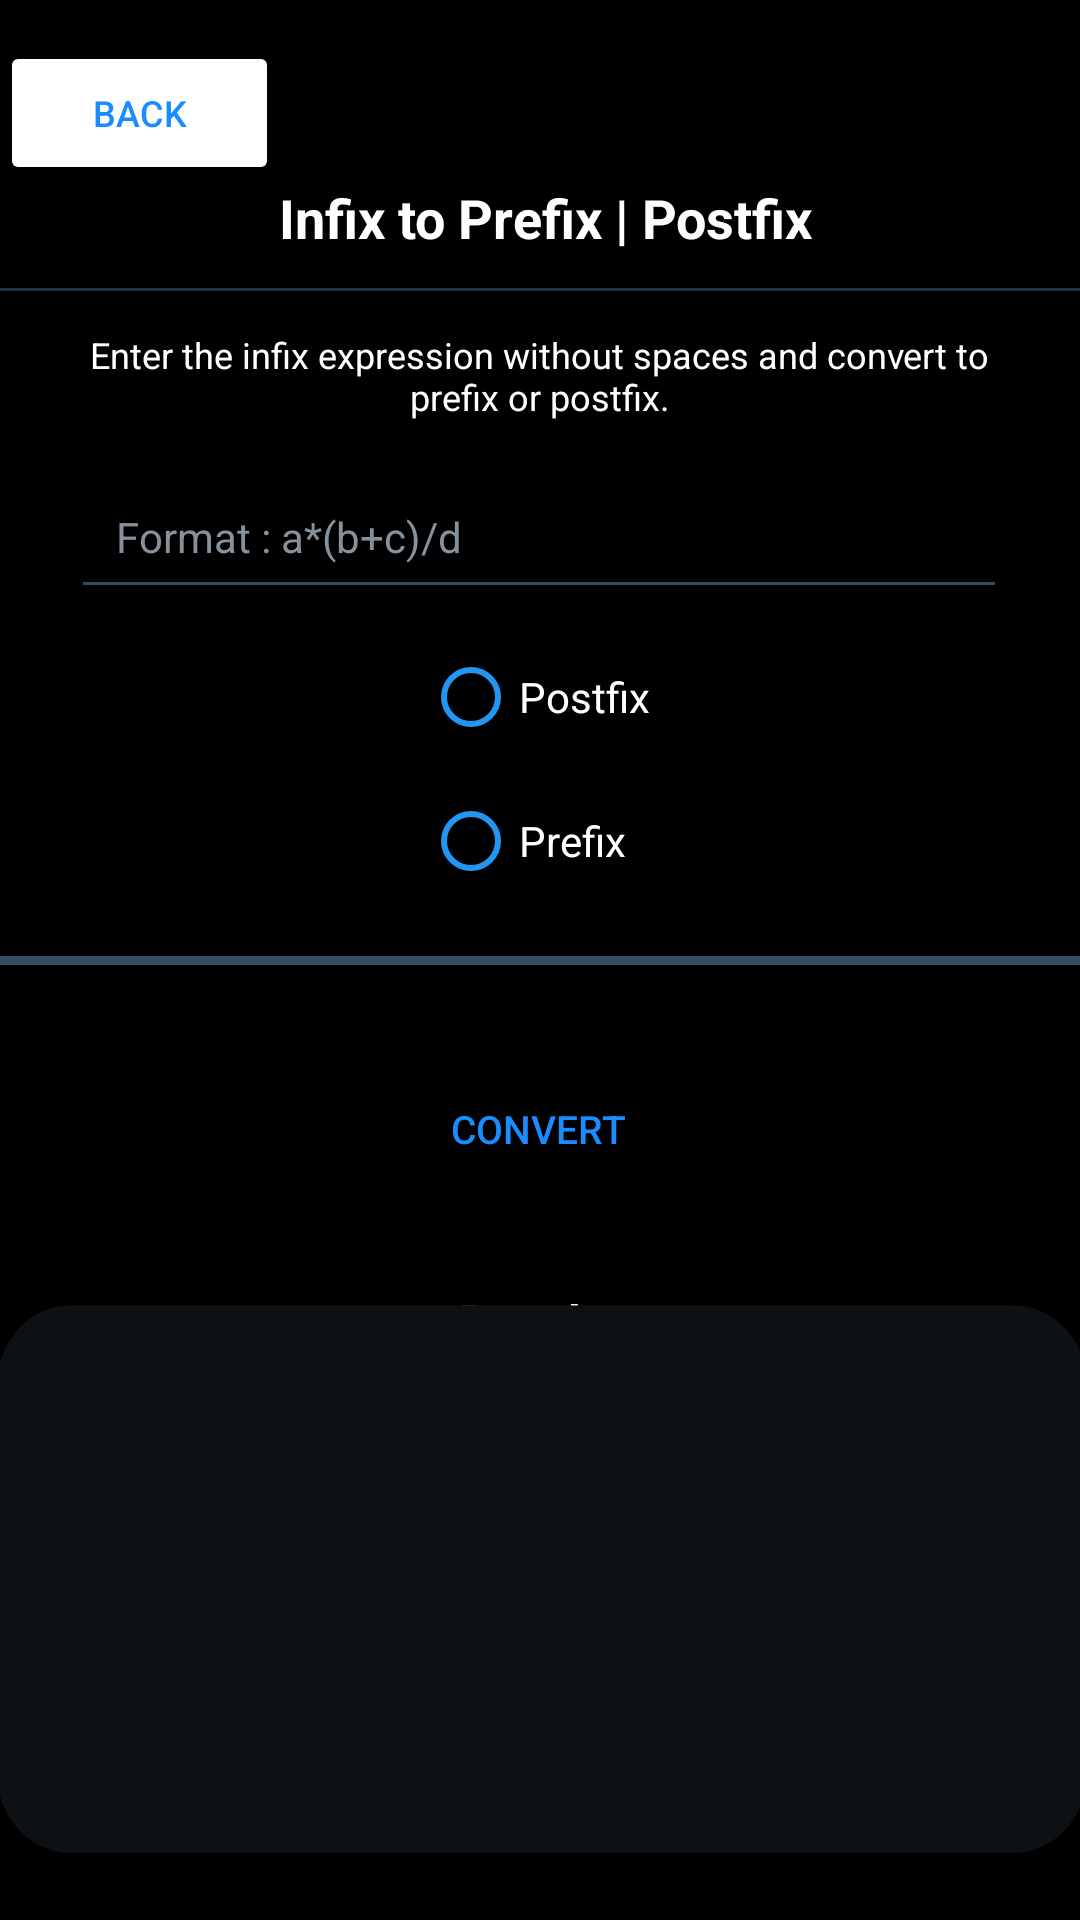

The Android layout XML behind this screen, and the referenced resources:
<!-- AndroidManifest.xml: application theme Theme.Logicbox -->
<!-- res/layout/activity_main6.xml -->
<?xml version="1.0" encoding="utf-8"?>
<androidx.constraintlayout.widget.ConstraintLayout xmlns:android="http://schemas.android.com/apk/res/android"
    xmlns:app="http://schemas.android.com/apk/res-auto"
    xmlns:tools="http://schemas.android.com/tools"
    android:layout_width="match_parent"
    android:layout_height="match_parent"
    android:background="@color/black"
    tools:context=".MainActivity6">

    <View
        android:id="@+id/divider11"
        android:layout_width="417dp"
        android:layout_height="3dp"
        android:background="#364d63"
        app:layout_constraintBottom_toBottomOf="parent"
        app:layout_constraintStart_toStartOf="parent"
        app:layout_constraintTop_toTopOf="parent" />

    <Button
        android:id="@+id/btnINFConvert"
        android:layout_width="166dp"
        android:layout_height="48dp"
        android:background="@drawable/roundedbutton"
        android:text="CONVERT"
        android:textAllCaps="false"
        android:textColor="#1a8cff"
        android:textSize="13dp"
        android:textStyle="normal"
        app:icon="@drawable/doublearrow"
        app:iconGravity="textEnd"
        app:iconPadding="8dp"
        app:iconSize="18dp"
        app:iconTint="#1a8cff"
        app:layout_constraintBottom_toBottomOf="parent"
        app:layout_constraintEnd_toEndOf="parent"
        app:layout_constraintHorizontal_bias="0.497"
        app:layout_constraintStart_toStartOf="parent"
        app:layout_constraintTop_toTopOf="parent"
        app:layout_constraintVertical_bias="0.595" />

    <EditText
        android:id="@+id/edittxtINF"
        android:layout_width="312dp"
        android:layout_height="51dp"
        android:backgroundTint="#34495E "
        android:ems="10"
        android:hint="Format : a*(b+c)/d"
        android:inputType="textPersonName"
        android:paddingLeft="15dp"
        android:textAllCaps="false"
        android:textColor="@color/white"
        android:textColorHint="#85929E"
        android:textSize="14dp"

        app:layout_constraintBottom_toBottomOf="parent"
        app:layout_constraintEnd_toEndOf="parent"
        app:layout_constraintHorizontal_bias="0.494"
        app:layout_constraintStart_toStartOf="parent"
        app:layout_constraintTop_toTopOf="parent"
        app:layout_constraintVertical_bias="0.258" />

    <TextView
        android:id="@+id/textView10"
        android:layout_width="322dp"
        android:layout_height="33dp"
        android:gravity="center"
        android:text="Enter the infix expression without spaces and convert to prefix or postfix."
        android:textColor="@color/white"
        android:textSize="12dp"
        app:layout_constraintBottom_toBottomOf="parent"
        app:layout_constraintEnd_toEndOf="parent"
        app:layout_constraintHorizontal_bias="0.494"
        app:layout_constraintStart_toStartOf="parent"
        app:layout_constraintTop_toTopOf="parent"
        app:layout_constraintVertical_bias="0.179" />

    <View
        android:id="@+id/divider5"
        android:layout_width="417dp"
        android:layout_height="1dp"
        android:background="#243342 "
        app:layout_constraintBottom_toBottomOf="parent"
        app:layout_constraintStart_toStartOf="parent"
        app:layout_constraintTop_toTopOf="parent"
        app:layout_constraintVertical_bias="0.15" />

    <TextView
        android:id="@+id/textView9"
        android:layout_width="261dp"
        android:layout_height="35dp"
        android:gravity="center"
        android:text="Infix to Prefix | Postfix"
        android:textColor="@color/white"
        android:textSize="18dp"

        android:textStyle="bold"
        app:layout_constraintBottom_toBottomOf="parent"
        app:layout_constraintEnd_toEndOf="parent"
        app:layout_constraintHorizontal_bias="0.52"
        app:layout_constraintStart_toStartOf="parent"
        app:layout_constraintTop_toTopOf="parent"
        app:layout_constraintVertical_bias="0.091" />

    <TextView
        android:id="@+id/textView19"
        android:layout_width="261dp"
        android:layout_height="35dp"
        android:gravity="center"
        android:text="Results"
        android:textColor="@color/white"
        android:textSize="16dp"

        android:textStyle="bold"
        app:layout_constraintBottom_toBottomOf="parent"
        app:layout_constraintEnd_toEndOf="parent"
        app:layout_constraintStart_toStartOf="parent"
        app:layout_constraintTop_toTopOf="parent"
        app:layout_constraintVertical_bias="0.699" />

    <ImageView
        android:id="@+id/imageView7"
        android:layout_width="44dp"
        android:layout_height="30dp"
        app:layout_constraintBottom_toBottomOf="parent"
        app:layout_constraintEnd_toEndOf="parent"
        app:layout_constraintHorizontal_bias="0.922"
        app:layout_constraintStart_toStartOf="parent"
        app:layout_constraintTop_toTopOf="parent"
        app:layout_constraintVertical_bias="0.035"
        app:srcCompat="@drawable/andicon" />

    <Button
        android:id="@+id/backBtnINF"
        android:layout_width="93dp"
        android:layout_height="48dp"
        android:backgroundTint="@color/black"
        android:backgroundTintMode="add"

        android:gravity="center"
        android:text="BACK"
        android:textAllCaps="false"
        android:textColor="#1a8cff"
        android:textSize="12dp"
        android:textStyle="normal"
        app:icon="@drawable/backwardarrowbold"
        app:iconGravity="textStart"
        app:iconSize="15dp"
        app:iconTint="#1a8cff"
        app:layout_constraintBottom_toBottomOf="parent"
        app:layout_constraintEnd_toEndOf="parent"
        app:layout_constraintHorizontal_bias="0.0"
        app:layout_constraintStart_toStartOf="parent"
        app:layout_constraintTop_toTopOf="parent"
        app:layout_constraintVertical_bias="0.023" />

    <TextView
        android:id="@+id/INFResult"
        android:layout_width="364dp"
        android:layout_height="183dp"
        android:background="@drawable/rectlbtn"
        android:backgroundTint="#0E1114"
        android:gravity="center"
        android:padding="20dp"
        android:textColor="@color/white"
        android:textSize="15dp"
        app:layout_constraintBottom_toBottomOf="parent"
        app:layout_constraintEnd_toEndOf="parent"
        app:layout_constraintHorizontal_bias="0.489"
        app:layout_constraintStart_toStartOf="parent"
        app:layout_constraintTop_toTopOf="parent"
        app:layout_constraintVertical_bias="0.952" />

    <RadioGroup
        android:layout_width="wrap_content"
        android:layout_height="wrap_content"
        android:layout_marginStart="141dp"
        android:layout_marginTop="20dp"
        android:layout_marginBottom="29dp"
        app:layout_constraintBottom_toTopOf="@+id/divider11"
        app:layout_constraintStart_toStartOf="parent"
        app:layout_constraintTop_toBottomOf="@+id/edittxtINF"
        android:id="@+id/radioGroup">

        <RadioButton
            android:id="@+id/R1Convert"
            android:layout_width="match_parent"
            android:layout_height="wrap_content"
            android:backgroundTint="#009688"
            android:buttonTint="#2196F3"
            android:text="Postfix"
            android:checked="false"
            android:textColor="#FFFFFF"
            android:clickable="true"
            android:textSize="14sp"
            />

        <RadioButton
            android:id="@+id/R2Convert"
            android:layout_width="138dp"
            android:layout_height="wrap_content"
            android:backgroundTint="#009688"
            android:buttonTint="#2196F3"
            android:clickable="true"
            android:shadowColor="#FAFFFFFF"
            android:text="Prefix"
            android:checked="false"
            android:textColor="#FFFFFF"
            android:textSize="14sp"
            />
    </RadioGroup>


</androidx.constraintlayout.widget.ConstraintLayout>
<!-- resources referenced by this layout -->
<resources>
  <!-- drawable doublearrow: png bitmap (drawable, 424 bytes) -->
  <!-- drawable rectlbtn: png bitmap (drawable, 27203 bytes) -->
  <!-- drawable roundedbutton: png bitmap (drawable, 3886 bytes) -->
  <style name="Theme.Logicbox" parent="Theme.MaterialComponents.DayNight.NoActionBar">
          
          <item name="colorPrimary">#121925</item>
          <item name="colorPrimaryVariant">@color/black</item>
          <item name="colorOnPrimary">@color/black</item>
          
          <item name="colorSecondary">#1a8cff</item>
          <item name="colorSecondaryVariant">@color/black</item>
          <item name="colorOnSecondary">@color/black</item>
          
          <item name="android:statusBarColor" tools:targetApi="l">?attr/colorPrimaryVariant</item>
          
      </style>
  <!-- not gathered from this repository: default colours our renderer supplied (Android Studio template values) -->
  <color name="black">#FF000000</color>
  <color name="white">#FFFFFFFF</color>
</resources>
